3-way image classification set "data" from GitHub (OwenMarko/CISC-360-Final-Project---ML-Profiler); label vocabulary: box turtle, not turtle, turtle.

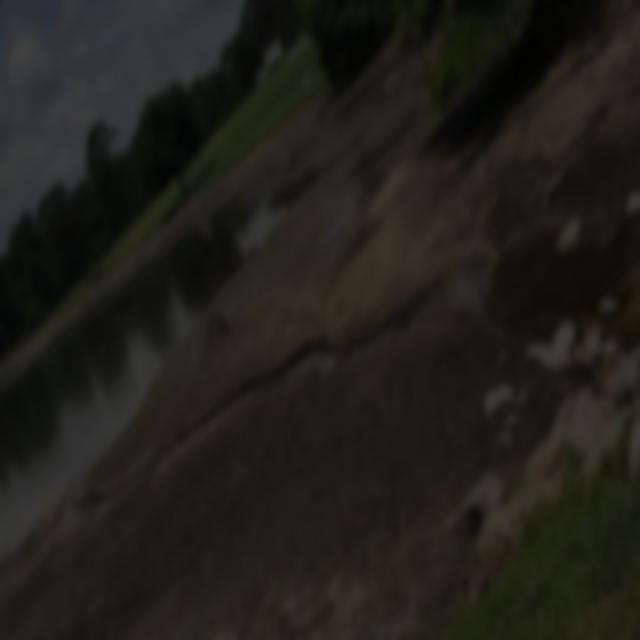
Label: not turtle

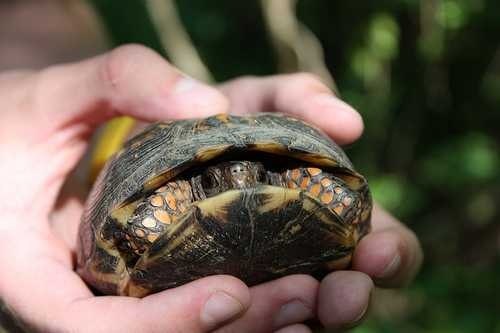
Label: box turtle

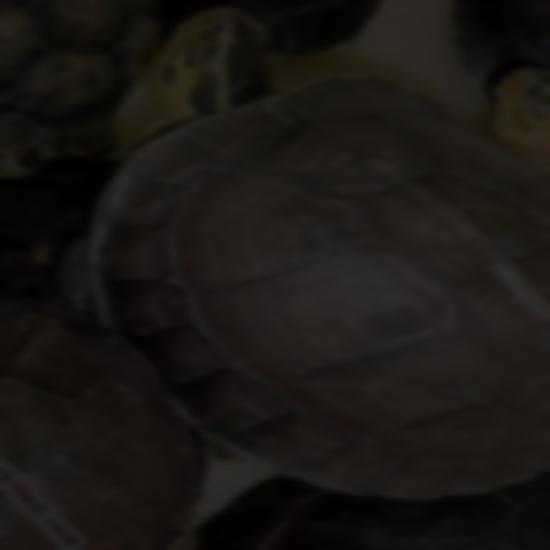
Label: turtle

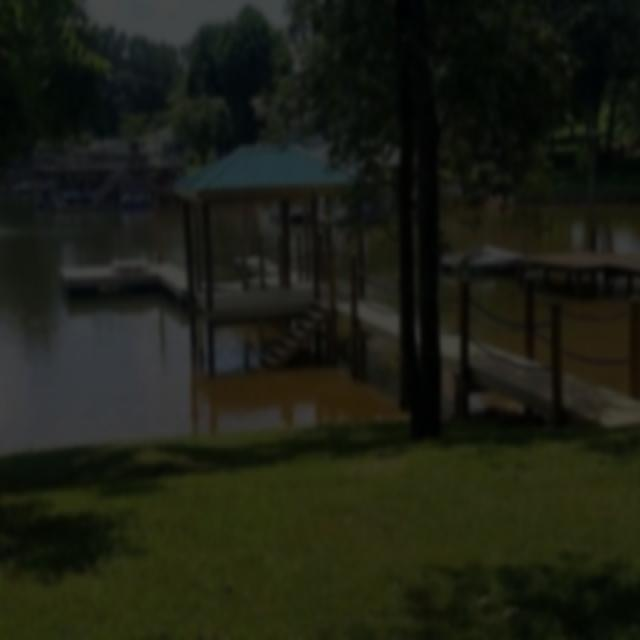
Label: not turtle

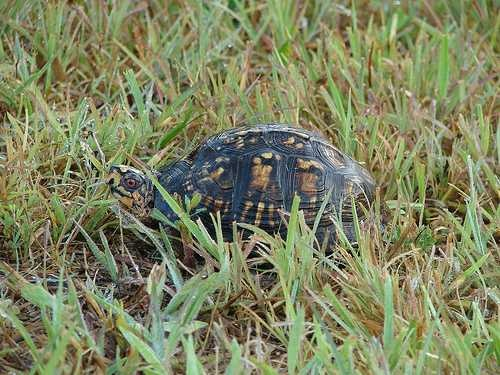
Label: box turtle

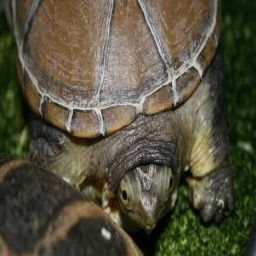
Label: turtle
